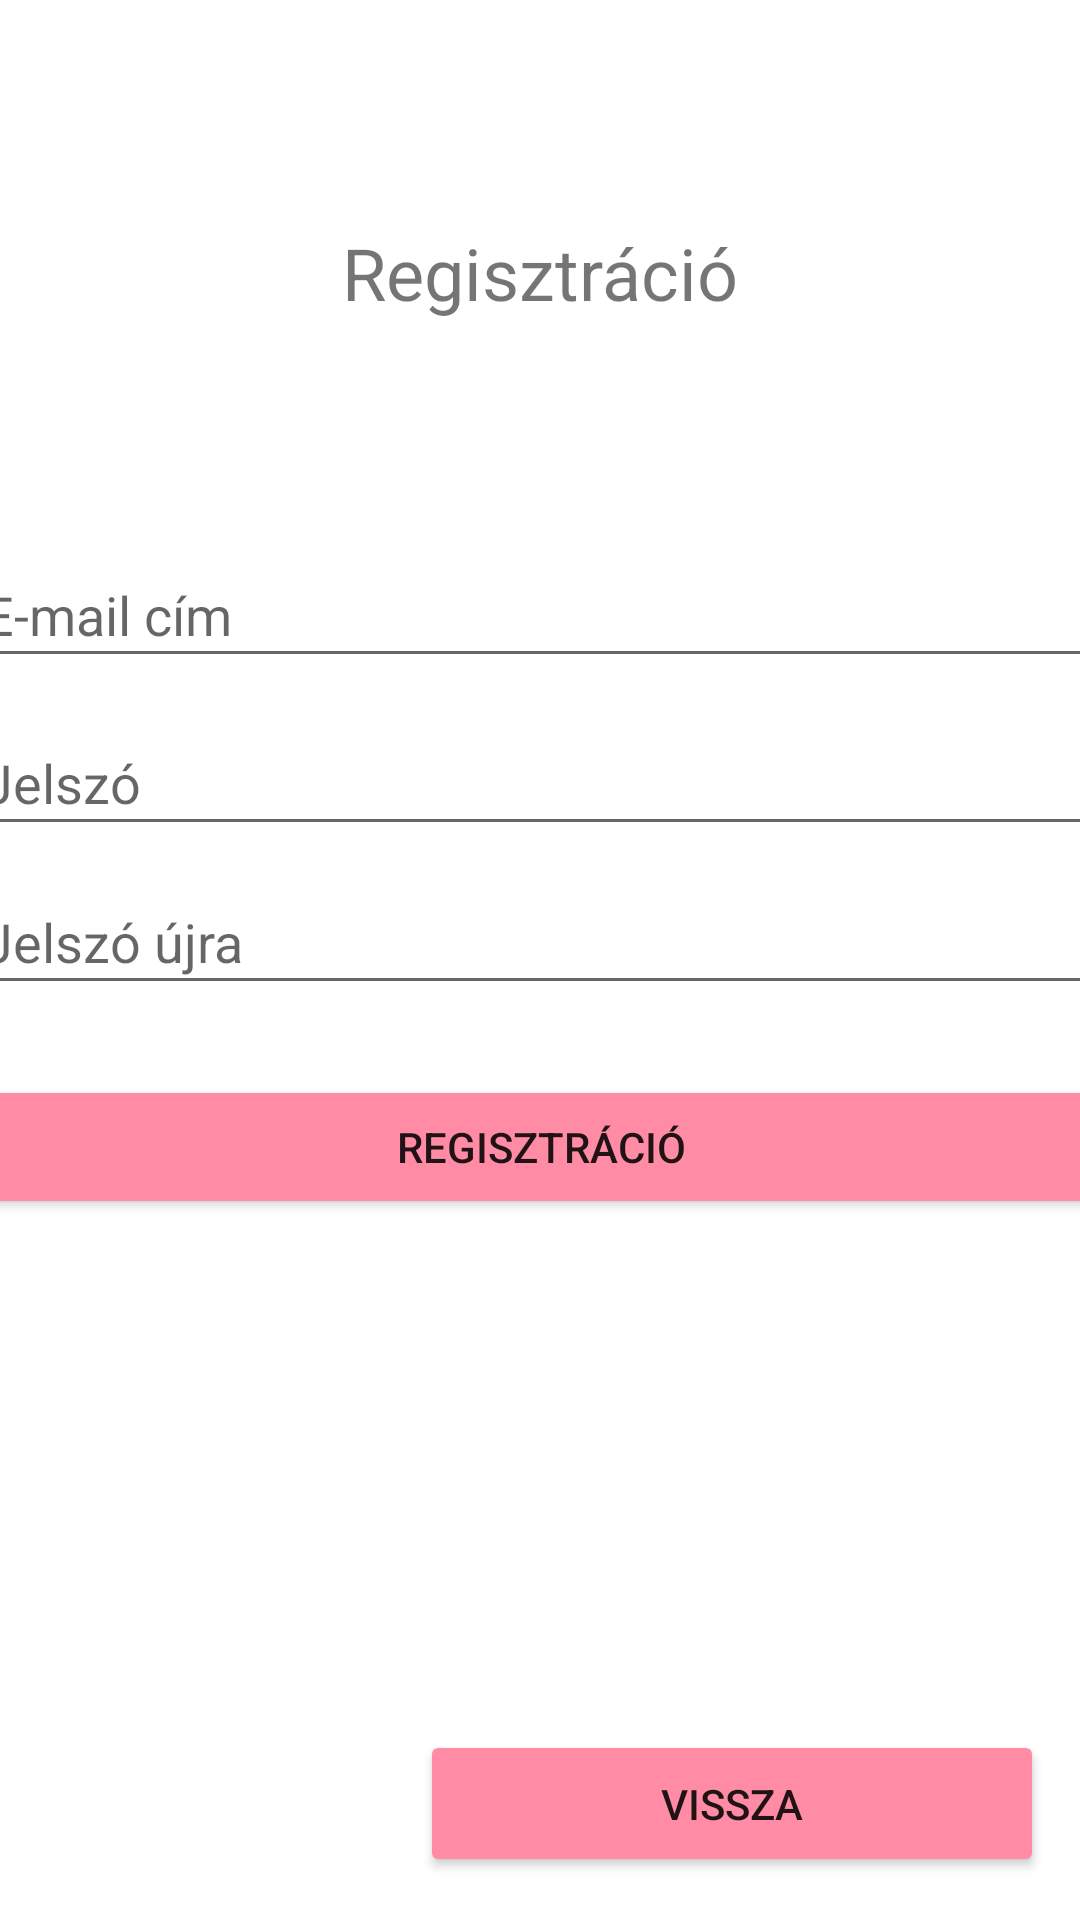

This screen was rendered from an Android layout file. Write that file and the resources it references.
<!-- AndroidManifest.xml: application theme Theme.WeddingApp -->
<!-- res/layout/activity_register.xml -->
<?xml version="1.0" encoding="utf-8"?>
<androidx.constraintlayout.widget.ConstraintLayout xmlns:android="http://schemas.android.com/apk/res/android"
    xmlns:app="http://schemas.android.com/apk/res-auto"
    xmlns:tools="http://schemas.android.com/tools"
    android:layout_width="match_parent"
    android:layout_height="match_parent"
    tools:context=".activity.RegisterActivity">

    <TextView
        android:id="@+id/textView"
        android:layout_width="wrap_content"
        android:layout_height="wrap_content"
        android:text="@string/register_text"
        android:textSize="24sp"
        app:layout_constraintBottom_toBottomOf="parent"
        app:layout_constraintEnd_toEndOf="parent"
        app:layout_constraintStart_toStartOf="parent"
        app:layout_constraintTop_toTopOf="parent"
        app:layout_constraintVertical_bias="0.123" />

    <EditText
        android:id="@+id/input_email"
        android:layout_width="@dimen/login_elements_width"
        android:layout_height="45dp"
        android:ems="10"
        android:hint="@string/email_text"
        android:inputType="textEmailAddress"
        app:layout_constraintBottom_toBottomOf="parent"
        app:layout_constraintEnd_toEndOf="parent"
        app:layout_constraintStart_toStartOf="parent"
        app:layout_constraintTop_toTopOf="parent"
        app:layout_constraintVertical_bias="0.304"
        android:importantForAutofill="no" />

    <EditText
        android:id="@+id/input_password"
        android:layout_width="@dimen/login_elements_width"
        android:layout_height="45dp"
        android:layout_marginBottom="150dp"
        android:ems="10"
        android:hint="@string/password_text"
        android:inputType="textPassword"
        app:layout_constraintBottom_toBottomOf="parent"
        app:layout_constraintEnd_toEndOf="parent"
        app:layout_constraintStart_toStartOf="parent"
        app:layout_constraintTop_toBottomOf="@+id/input_email"
        app:layout_constraintVertical_bias="@dimen/register_input_bias"
        android:importantForAutofill="no" />

    <EditText
        android:id="@+id/input_password_again"
        android:layout_width="@dimen/login_elements_width"
        android:layout_height="45dp"
        android:layout_marginBottom="150dp"
        android:ems="10"
        android:hint="@string/password_again_text"
        android:inputType="textPassword"
        app:layout_constraintBottom_toBottomOf="parent"
        app:layout_constraintEnd_toEndOf="parent"
        app:layout_constraintStart_toStartOf="parent"
        app:layout_constraintTop_toBottomOf="@+id/input_password"
        app:layout_constraintVertical_bias="@dimen/register_input_bias"
        android:importantForAutofill="no" />

    <Button
        android:id="@+id/button_register"
        android:layout_width="@dimen/login_elements_width"
        android:layout_height="wrap_content"
        android:backgroundTint="@color/primary"
        android:text="@string/register_text"
        android:onClick="register"
        app:layout_constraintBottom_toBottomOf="parent"
        app:layout_constraintEnd_toEndOf="parent"
        app:layout_constraintStart_toStartOf="parent"
        app:layout_constraintTop_toBottomOf="@+id/input_password_again"
        app:layout_constraintVertical_bias="0.091"
        tools:ignore="UsingOnClickInXml" />

    <Button
        android:id="@+id/button_back"
        android:layout_width="208dp"
        android:layout_height="49dp"
        android:backgroundTint="@color/primary"
        android:onClick="back"
        android:text="@string/back_text"
        app:layout_constraintBottom_toBottomOf="parent"
        app:layout_constraintEnd_toEndOf="parent"
        app:layout_constraintHorizontal_bias="0.921"
        app:layout_constraintStart_toStartOf="parent"
        app:layout_constraintTop_toTopOf="parent"
        app:layout_constraintVertical_bias="0.976"
        tools:ignore="UsingOnClickInXml" />

</androidx.constraintlayout.widget.ConstraintLayout>
<!-- resources referenced by this layout -->
<resources>
  <color name="primary">#ff8ba5</color>
  <dimen name="login_elements_width">380dp</dimen>
  <item name="register_input_bias" type="dimen" format="float">0.05</item>
  <string name="back_text">Vissza</string>
  <string name="email_text">E-mail cím</string>
  <string name="password_again_text">Jelszó újra</string>
  <string name="password_text">Jelszó</string>
  <string name="register_text">Regisztráció</string>
  <style name="Theme.WeddingApp" parent="Theme.MaterialComponents.DayNight.NoActionBar">
          <item name="android:statusBarColor">@color/background_white</item>
      </style>
  <color name="background_white">#f2f3f7</color>
</resources>
